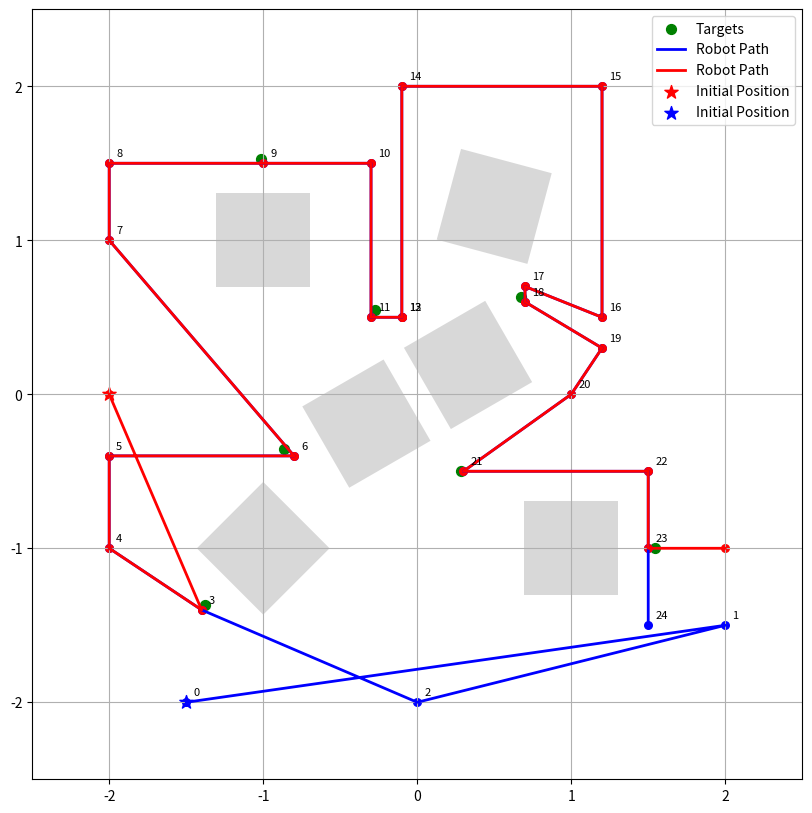

The matplotlib source for this figure:
import numpy as np
import matplotlib.pyplot as plt
from matplotlib.patches import Polygon

plt.figure(figsize=(10, 10))
ax = plt.gca()
ax.set_xlim(-2.5, 2.5)
ax.set_ylim(-2.5, 2.5)
ax.set_aspect('equal')

obstacles = [
    [(-0.218391, 0.225865), (-0.74632, -0.078935), (-0.44152, -0.606865), (0.086409, -0.302065)],
    [(0.44152, 0.606865), (-0.086409, 0.302065), (0.218391, -0.225865), (0.74632, 0.078935)],
    [(-0.6952, 1.3048), (-1.3048, 1.3048), (-1.3048, 0.6952), (-0.6952, 0.6952)],
    [(1.3048, -0.6952), (0.6952, -0.6952), (0.6952, -1.3048), (1.3048, -1.3048)],
    [(0.873302, 1.435526), (0.284474, 1.593302), (0.126698, 1.004474), (0.715526, 0.846698)],
    [(-0.568948, -1), (-1, -0.568948), (-1.43105, -1), (-1, -1.43105)]
]

initial_pos = (-1.5, -2)
initial_pos_red = (-2, 0)

target_positions = [
    (-0.86717, -0.35655),
    (-0.27732, 0.55024),
    (0.28612, -0.49741),
    (-1.01683, 1.52745),
    (0.67349, 0.62947),
    (-1.37779, -1.36899),
    (1.54506, -0.99923)
]

x_coords = [-1.5, 2, 0, -1.4, -2, -2, -0.8, -2, -2, -1, -0.3, -0.3,-0.1, -0.1, -0.1, 1.2, 1.2, 0.7, 0.7,
             1.2, 1, 0.3, 1.5, 1.5, 1.5]
y_coords = [-2, -1.5, -2, -1.4, -1, -0.4, -0.4, 1, 1.5, 1.5, 1.5, 0.5,0.5, 0.5, 2, 2, 0.5, 0.7, 0.6,
             0.3, 0, -0.5, -0.5, -1, -1.5]

x_coords_red = [-2, -1.4, -2, -2, -0.8, -2, -2, -1, -0.3, -0.3,-0.1, -0.1, -0.1, 1.2, 1.2, 0.7, 0.7,
             1.2, 1, 0.3, 1.5, 1.5, 2.0]
y_coords_red = [0, -1.4, -1, -0.4, -0.4, 1, 1.5, 1.5, 1.5, 0.5,0.5, 0.5, 2, 2, 0.5, 0.7, 0.6,
             0.3, 0, -0.5, -0.5, -1, -1]




for obstacle in obstacles:
    polygon = Polygon(obstacle, facecolor='gray', alpha=0.3)
    ax.add_patch(polygon)

target_x = [p[0] for p in target_positions]
target_y = [p[1] for p in target_positions]
ax.scatter(target_x, target_y, color='green', s=50, label='Targets')

plt.plot(x_coords, y_coords, 'b-', linewidth=2, label='Robot Path')
plt.scatter(x_coords, y_coords, color='blue', s=30)  # Show the waypoints

plt.plot(x_coords_red, y_coords_red, 'r-', linewidth=2, label='Robot Path')
plt.scatter(x_coords_red, y_coords_red, color='red', s=30)  # Show the waypoints

plt.scatter(initial_pos_red[0], initial_pos_red[1], color='red', s=100, marker='*', label='Initial Position')

plt.scatter(initial_pos[0], initial_pos[1], color='blue', s=100, marker='*', label='Initial Position')

plt.grid(True)
plt.legend()

for i, (x, y) in enumerate(zip(x_coords, y_coords)):
    ax.annotate(str(i), (x, y), xytext=(5, 5), textcoords='offset points', fontsize=8)

plt.savefig('robot_new_path.png')
plt.close()

#write the path of both to a txt file

with open('robot_new_path.txt', 'w') as f:
    for x, y in zip(x_coords, y_coords):
        f.write(f'{x},{y}\n')
        
with open('robot_new_path_red.txt', 'w') as f:
    for x, y in zip(x_coords_red, y_coords_red):
        f.write(f'{x},{y}\n')

print('Done!')
